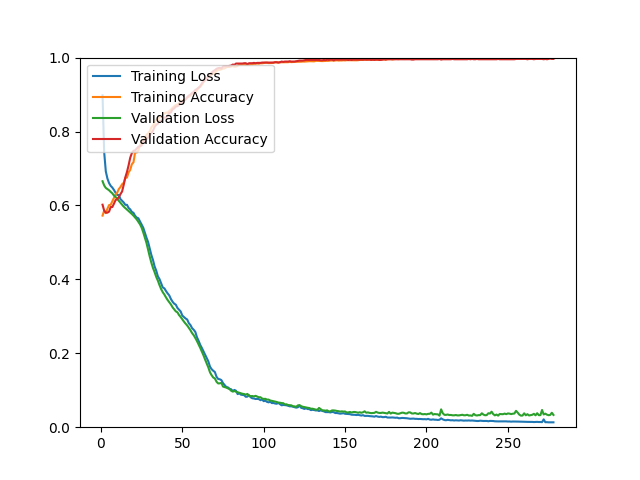

The table this chart was drawn from, first rows:
epoch, loss, acc, val_loss, val_acc
1, 0.8979, 0.5725, 0.6655, 0.6020
2, 0.7443, 0.5861, 0.6541, 0.5859
3, 0.6922, 0.5791, 0.6474, 0.5805
4, 0.6727, 0.5911, 0.6444, 0.5805
5, 0.6606, 0.6009, 0.6411, 0.5832
6, 0.6530, 0.6018, 0.6366, 0.5957
7, 0.6484, 0.6113, 0.6327, 0.5957
8, 0.6420, 0.6201, 0.6269, 0.6047
9, 0.6344, 0.6298, 0.6230, 0.6145
10, 0.6283, 0.6347, 0.6177, 0.6172
11, 0.6284, 0.6443, 0.6127, 0.6225
12, 0.6171, 0.6498, 0.6069, 0.6306
13, 0.6127, 0.6574, 0.6015, 0.6377
14, 0.6080, 0.6611, 0.5968, 0.6556
15, 0.6016, 0.6743, 0.5929, 0.6762
16, 0.6017, 0.6756, 0.5891, 0.6905
17, 0.5933, 0.6895, 0.5851, 0.7084
18, 0.5894, 0.6961, 0.5812, 0.7290
19, 0.5825, 0.7115, 0.5769, 0.7415
20, 0.5801, 0.7166, 0.5724, 0.7478
21, 0.5719, 0.7437, 0.5673, 0.7487
22, 0.5671, 0.7432, 0.5622, 0.7540
23, 0.5653, 0.7490, 0.5558, 0.7585
24, 0.5570, 0.7624, 0.5490, 0.7603
25, 0.5485, 0.7734, 0.5400, 0.7621
26, 0.5398, 0.7773, 0.5273, 0.7719
27, 0.5261, 0.7816, 0.5127, 0.7728
28, 0.5127, 0.7908, 0.4984, 0.7800
29, 0.5008, 0.7951, 0.4799, 0.7835
30, 0.4833, 0.8009, 0.4616, 0.7916
31, 0.4657, 0.8115, 0.4449, 0.7952
32, 0.4523, 0.8161, 0.4306, 0.8023
33, 0.4347, 0.8239, 0.4193, 0.8131
34, 0.4234, 0.8326, 0.4065, 0.8184
35, 0.4080, 0.8313, 0.3964, 0.8211
36, 0.4007, 0.8402, 0.3843, 0.8283
37, 0.3892, 0.8392, 0.3736, 0.8292
38, 0.3781, 0.8455, 0.3652, 0.8327
39, 0.3756, 0.8490, 0.3588, 0.8381
40, 0.3682, 0.8510, 0.3510, 0.8381
41, 0.3619, 0.8508, 0.3440, 0.8426
42, 0.3565, 0.8555, 0.3379, 0.8506
43, 0.3468, 0.8593, 0.3322, 0.8515
44, 0.3396, 0.8641, 0.3245, 0.8605
45, 0.3343, 0.8682, 0.3189, 0.8623
46, 0.3315, 0.8719, 0.3135, 0.8676
47, 0.3227, 0.8730, 0.3108, 0.8685
48, 0.3177, 0.8760, 0.3034, 0.8712
49, 0.3131, 0.8837, 0.2981, 0.8775
50, 0.3021, 0.8822, 0.2919, 0.8792
51, 0.2980, 0.8856, 0.2857, 0.8837
52, 0.2942, 0.8872, 0.2802, 0.8864
53, 0.2914, 0.8919, 0.2752, 0.8927
54, 0.2814, 0.8939, 0.2687, 0.8971
55, 0.2764, 0.8973, 0.2624, 0.8998
56, 0.2680, 0.9023, 0.2546, 0.9043
57, 0.2636, 0.9028, 0.2489, 0.9070
58, 0.2578, 0.9071, 0.2413, 0.9123
59, 0.2434, 0.9119, 0.2331, 0.9150
60, 0.2339, 0.9178, 0.2240, 0.9186
... 218 more rows
